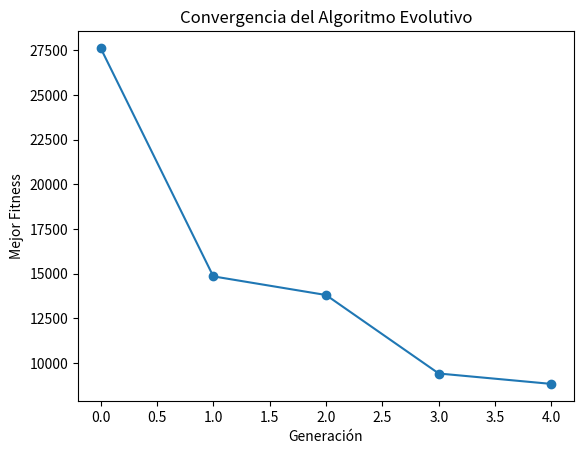

This figure's Python source:
import numpy as np
import matplotlib.pyplot as plt
from mpl_toolkits.mplot3d import Axes3D
from datetime import datetime

class Poblacion:
    
    def __init__(self, NP, Dim, seed=None):
        self.NP = NP
        self.Dim = Dim
        self.seed = seed
        self.individuos = self.generar_poblacion(seed)
        
    # Función para generar una población inicial de tamaño NP
    def generar_poblacion(self, seed):
        if seed is not None:
            np.random.seed(seed)
        return [self.generar_individuo(self.Dim) for _ in range(self.NP)]
    
    def generar_individuo(self, Dim):
        return np.random.uniform(low=-100, high=100, size=Dim)

    # Función para evaluar el individuo
    def evaluar_individuo(self, individuo):
        o = np.random.uniform(low=-80, high=80, size=10)
        z = individuo - o
        f_constante = -1400
        suma_cuadrados = np.sum(z**2)
        return suma_cuadrados + f_constante
    
    # Función para evaluar la función objetivo de toda la población
    def evaluar_poblacion(self):
        evaluaciones = [self.evaluar_individuo(individuo) for individuo in self.individuos]
        return evaluaciones

    # Restricciones
    def rest_bou(self, valores):
        return np.clip(valores, -100, 100)

    def rest_reflex(self, valores, inf_lim, sup_lim):
        for i in range(len(valores)):
            if valores[i] < inf_lim[i]:
                valores[i] = 2 * inf_lim[i] - valores[i]
            elif valores[i] > sup_lim[i]:
                valores[i] = 2 * sup_lim[i] - valores[i]
        return valores

    # Función para realizar la mutación de un individuo
    def mutacion(self, individuo, CR, F):
        r1, r2, r3 = np.random.choice(self.NP, 3, replace=False)
        jrand = np.random.randint(0, len(individuo))
        nuevo_individuo = np.copy(individuo)
        for j in range(len(individuo)):
            if np.random.rand() < CR or j == jrand:
                nuevo_individuo[j] = individuo[j] + F * (self.individuos[r2][j] - self.individuos[r3][j])
        return nuevo_individuo

    # Función para realizar la cruz de dos individuos
    def cruz(self, individuo1, individuo2):
        hijo = (individuo1 + individuo2) / 2
        # Aplicar restricción por reflexión para asegurarse de que los valores estén dentro del rango [-100, 100]
        inf_lim = np.full_like(hijo, -100)
        sup_lim = np.full_like(hijo, 100)
        
        print(inf_lim, sup_lim)
        
        hijo = self.rest_reflex(hijo, inf_lim, sup_lim)
        return hijo

    # Función para realizar la selección de un individuo
    def seleccion(self, CR, F):
        nueva_poblacion = []
        evaluaciones = self.evaluar_poblacion()
        for i in range(self.NP):
            individuo = self.individuos[i]
            mutado = self.mutacion(individuo, CR, F)
            cruzado = self.cruz(individuo, mutado)
            if self.evaluar_individuo(cruzado) <= evaluaciones[i]:
                nueva_poblacion.append(cruzado)
            else:
                nueva_poblacion.append(individuo)
        self.individuos = nueva_poblacion

def algoritmo_evolutivo(NP, CR, F, max_gen, D):
    seed = int(datetime.now().timestamp())  # Generar una semilla aleatoria basada en el tiempo actual
    poblacion = Poblacion(NP, D, seed)  # Generar población aleatoria con la semilla
    mejor_individuo = None
    mejor_evaluacion = float('inf')
    fitness_Gen = []
    
    for i in range(max_gen):
        poblacion.seleccion(CR, F)  # Seleccionar, Mutar y Cruzar
        evaluaciones = poblacion.evaluar_poblacion()
        mejor_individuo_idx = np.argmin(evaluaciones)
        
        # Evaluar el trial
        if evaluaciones[mejor_individuo_idx] < mejor_evaluacion:
            mejor_individuo = poblacion.individuos[mejor_individuo_idx]
            mejor_evaluacion = evaluaciones[mejor_individuo_idx]
            
            # Añadir si es menor y no está en el array
            if mejor_evaluacion not in fitness_Gen:
                fitness_Gen.append(mejor_evaluacion)
        
        print(f"Best Ind Gen {i} : {mejor_individuo}")
        
    # Añadir el mejor individuo encontrado
    print("fitness general")
    for i in range(len(fitness_Gen)):
        print(fitness_Gen[i])
    
    # Graficar la convergencia
    plt.plot(range(len(fitness_Gen)), fitness_Gen, marker='o', linestyle='-')
    plt.xlabel('Generación')
    plt.ylabel('Mejor Fitness')
    plt.title('Convergencia del Algoritmo Evolutivo')
    plt.show()

# Parámetros del algoritmo
NP = 10
CR = 0.9
F = 0.9
D = 10
max_gen = 50

# Llamar a la función principal
algoritmo_evolutivo(NP, CR, F, max_gen, D)